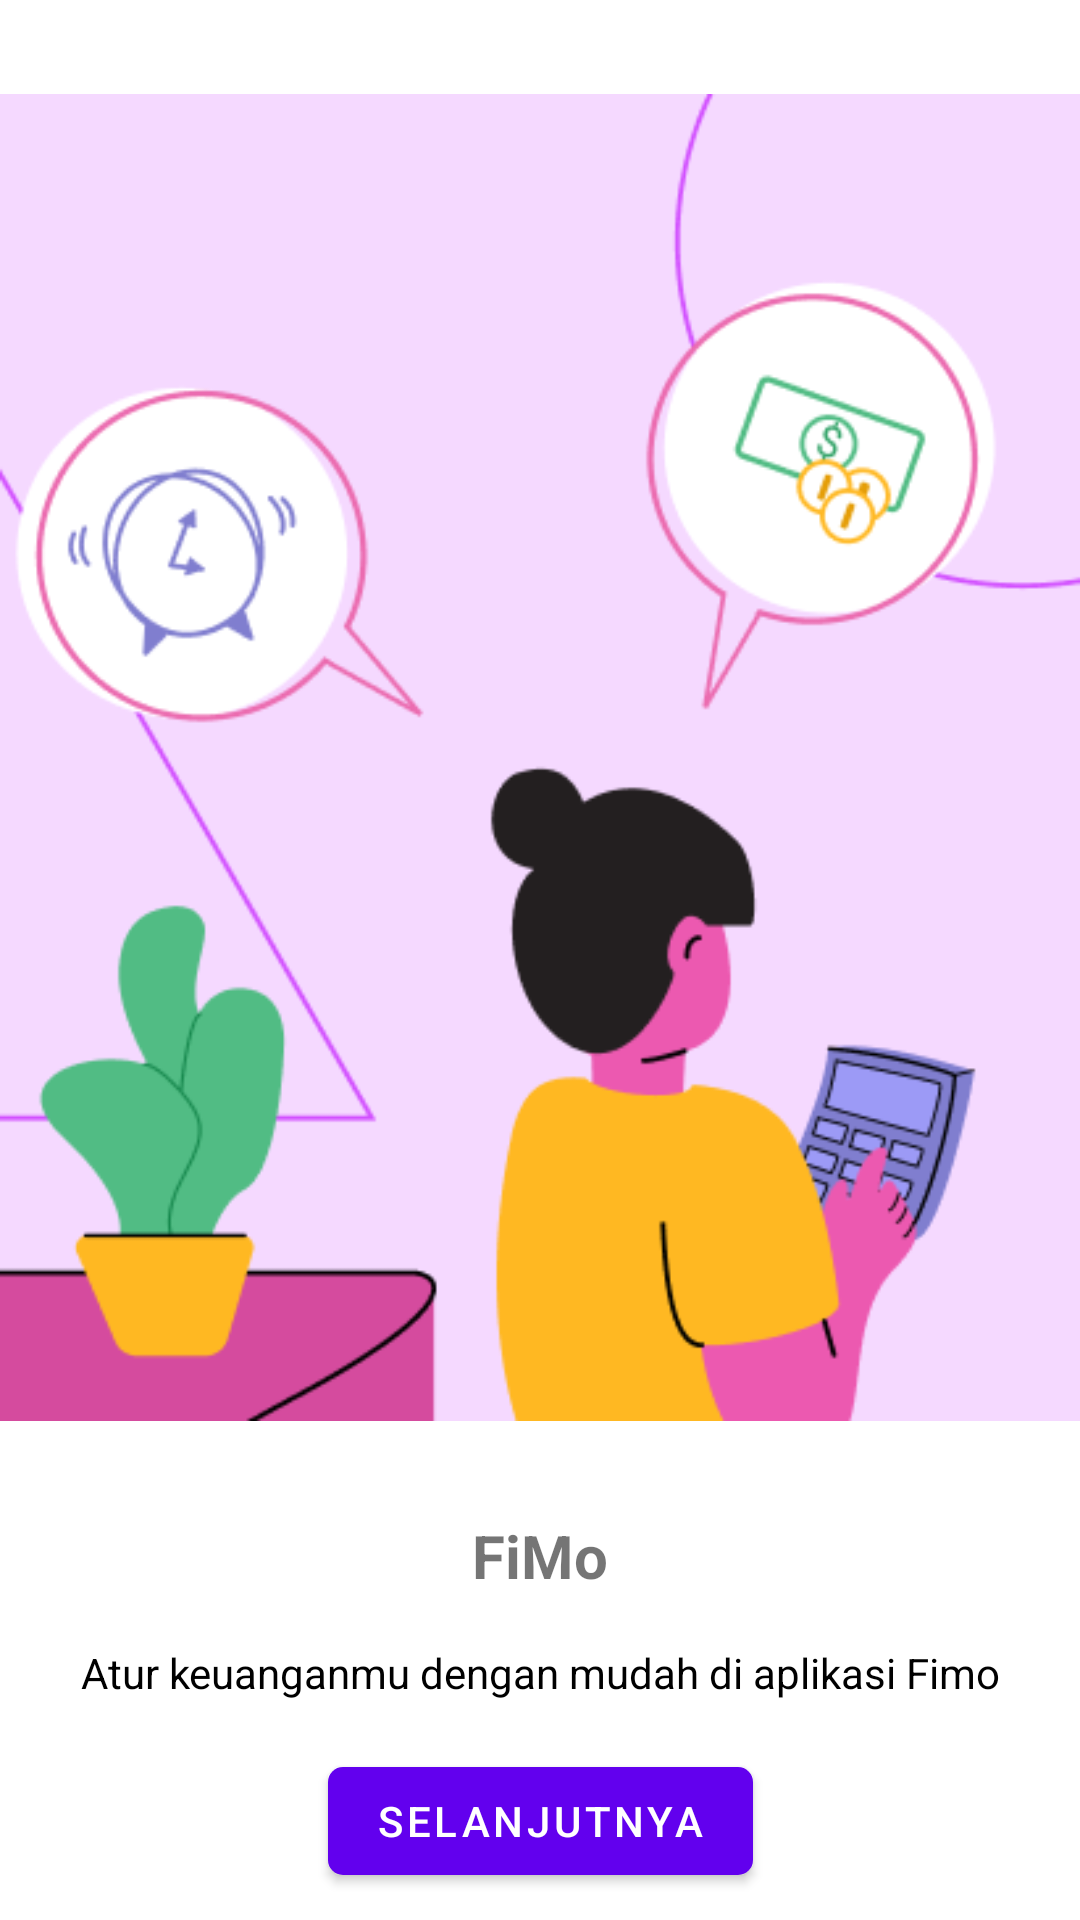

This screen was rendered from an Android layout file. Write that file and the resources it references.
<!-- AndroidManifest.xml: activity theme Theme.MaterialComponents.DayNight.NoActionBar -->
<!-- res/layout/activity_login.xml -->
<?xml version="1.0" encoding="utf-8"?>
<androidx.constraintlayout.widget.ConstraintLayout
    xmlns:android="http://schemas.android.com/apk/res/android"
    xmlns:app="http://schemas.android.com/apk/res-auto"
    xmlns:tools="http://schemas.android.com/tools"
    android:layout_width="match_parent"
    android:layout_height="match_parent"
    tools:context=".ui.LoginActivity">

    <ImageView
        android:id="@+id/imageView"
        android:layout_width="match_parent"
        android:layout_height="wrap_content"
        android:src="@drawable/ilustration"
        android:contentDescription="@string/gambar_ilustrasi"
        app:layout_constraintEnd_toEndOf="parent"
        app:layout_constraintStart_toStartOf="parent"
        app:layout_constraintTop_toTopOf="parent" />

    <TextView
        android:id="@+id/title"
        android:layout_width="match_parent"
        android:layout_height="wrap_content"
        android:text="@string/app_name"
        android:textAlignment="center"
        android:textSize="20sp"
        android:textStyle="bold"
        app:layout_constraintEnd_toEndOf="parent"
        app:layout_constraintHorizontal_bias="0.0"
        app:layout_constraintStart_toStartOf="parent"
        app:layout_constraintTop_toBottomOf="@+id/imageView" />

    <TextView
        android:id="@+id/desc"
        android:layout_width="match_parent"
        android:layout_height="wrap_content"
        android:layout_margin="16dp"
        android:text="@string/desc"
        android:textAlignment="center"
        android:textColor="@color/black"
        app:layout_constraintEnd_toEndOf="parent"
        app:layout_constraintStart_toStartOf="parent"
        app:layout_constraintTop_toBottomOf="@+id/title" />

    <Button
        android:id="@+id/btnLogin"
        android:layout_width="wrap_content"
        android:layout_height="wrap_content"
        android:layout_marginTop="16dp"
        android:text="@string/next"
        android:textColor="@color/white"
        app:cornerRadius="5dp"
        app:layout_constraintEnd_toEndOf="parent"
        app:layout_constraintStart_toStartOf="parent"
        app:layout_constraintTop_toBottomOf="@+id/desc" />
</androidx.constraintlayout.widget.ConstraintLayout>
<!-- resources referenced by this layout -->
<resources>
  <color name="black">#FF000000</color>
  <color name="white">#FFFFFFFF</color>
  <!-- drawable ilustration: png bitmap (drawable, 34113 bytes) -->
  <string name="app_name">FiMo</string>
  <string name="desc">Atur keuanganmu dengan mudah di aplikasi Fimo</string>
  <string name="gambar_ilustrasi">Ini Gambar Ilustrasi</string>
  <string name="next">Selanjutnya</string>
</resources>
